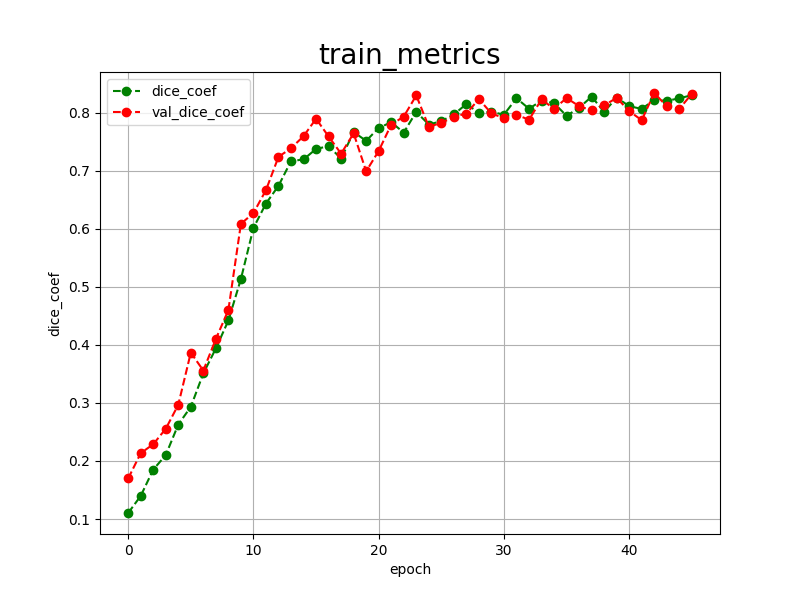

The data file committed next to this chart (first rows):
epoch, dice_coef, val_dice_coef, 
0, 0.1104, 0.1699
1, 0.1398, 0.2134
2, 0.1851, 0.2289
3, 0.2102, 0.2555
4, 0.2628, 0.2969
5, 0.2933, 0.3867
6, 0.3509, 0.3558
7, 0.3939, 0.4102
8, 0.4421, 0.4601
9, 0.5135, 0.6086
10, 0.6015, 0.6271
11, 0.6435, 0.6666
12, 0.6741, 0.7240
13, 0.7165, 0.7388
14, 0.7196, 0.7596
15, 0.7376, 0.7896
16, 0.7424, 0.7591
17, 0.7211, 0.7295
18, 0.7667, 0.7645
19, 0.7516, 0.6991
20, 0.7738, 0.7341
21, 0.7836, 0.7796
22, 0.7658, 0.7933
23, 0.8015, 0.8298
24, 0.7797, 0.7760
25, 0.7854, 0.7823
26, 0.7970, 0.7930
27, 0.8150, 0.7986
28, 0.8000, 0.8235
29, 0.8015, 0.7988
30, 0.7967, 0.7907
31, 0.8250, 0.7966
32, 0.8070, 0.7879
33, 0.8207, 0.8230
34, 0.8165, 0.8067
35, 0.7947, 0.8253
36, 0.8085, 0.8114
37, 0.8277, 0.8040
38, 0.8016, 0.8126
39, 0.8261, 0.8256
40, 0.8113, 0.8028
41, 0.8066, 0.7871
42, 0.8221, 0.8340
43, 0.8204, 0.8111
44, 0.8249, 0.8066
45, 0.8302, 0.8326
